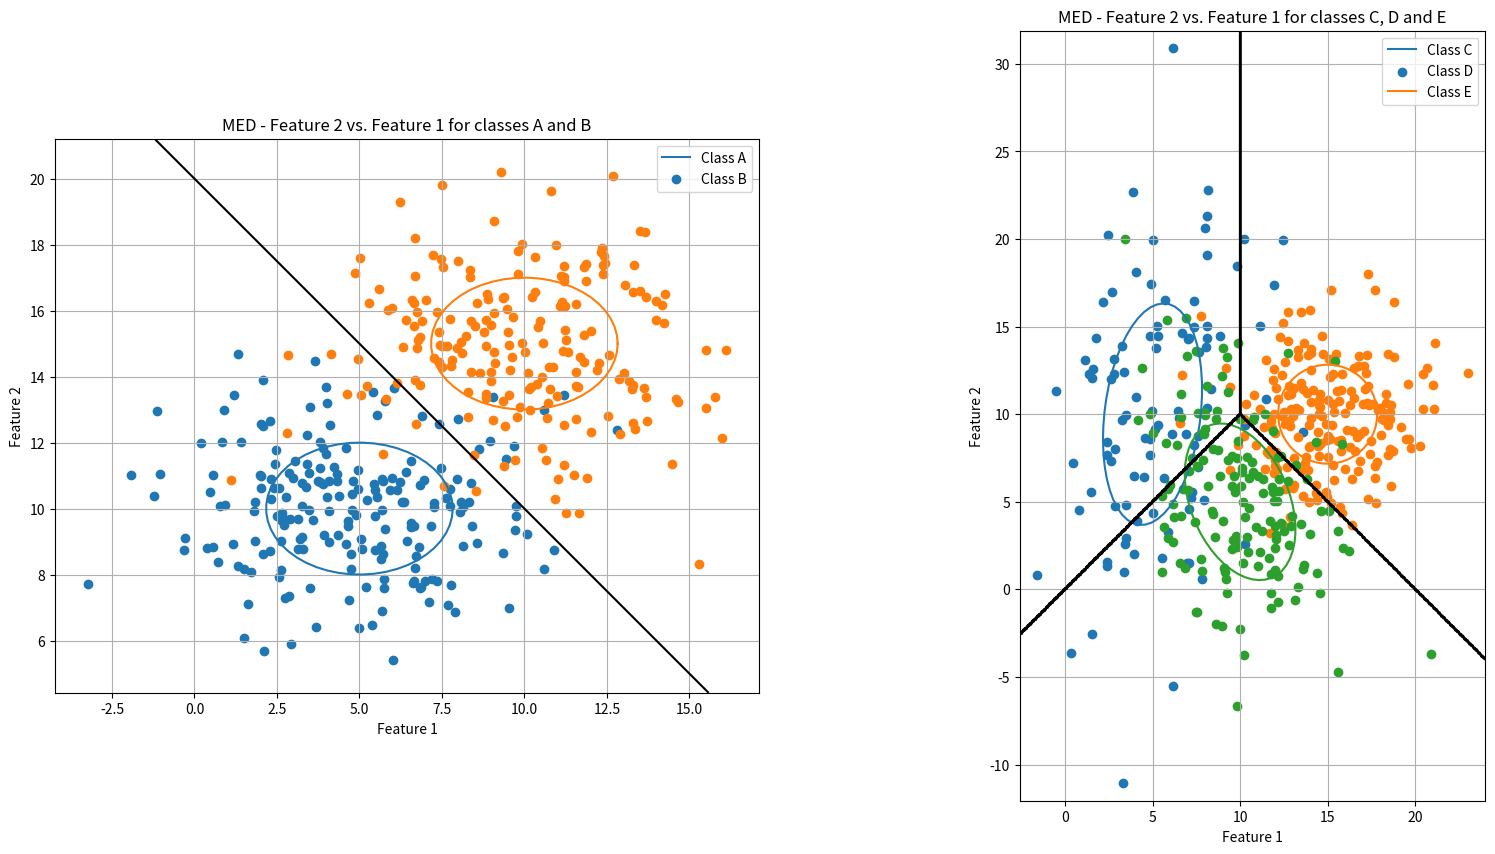
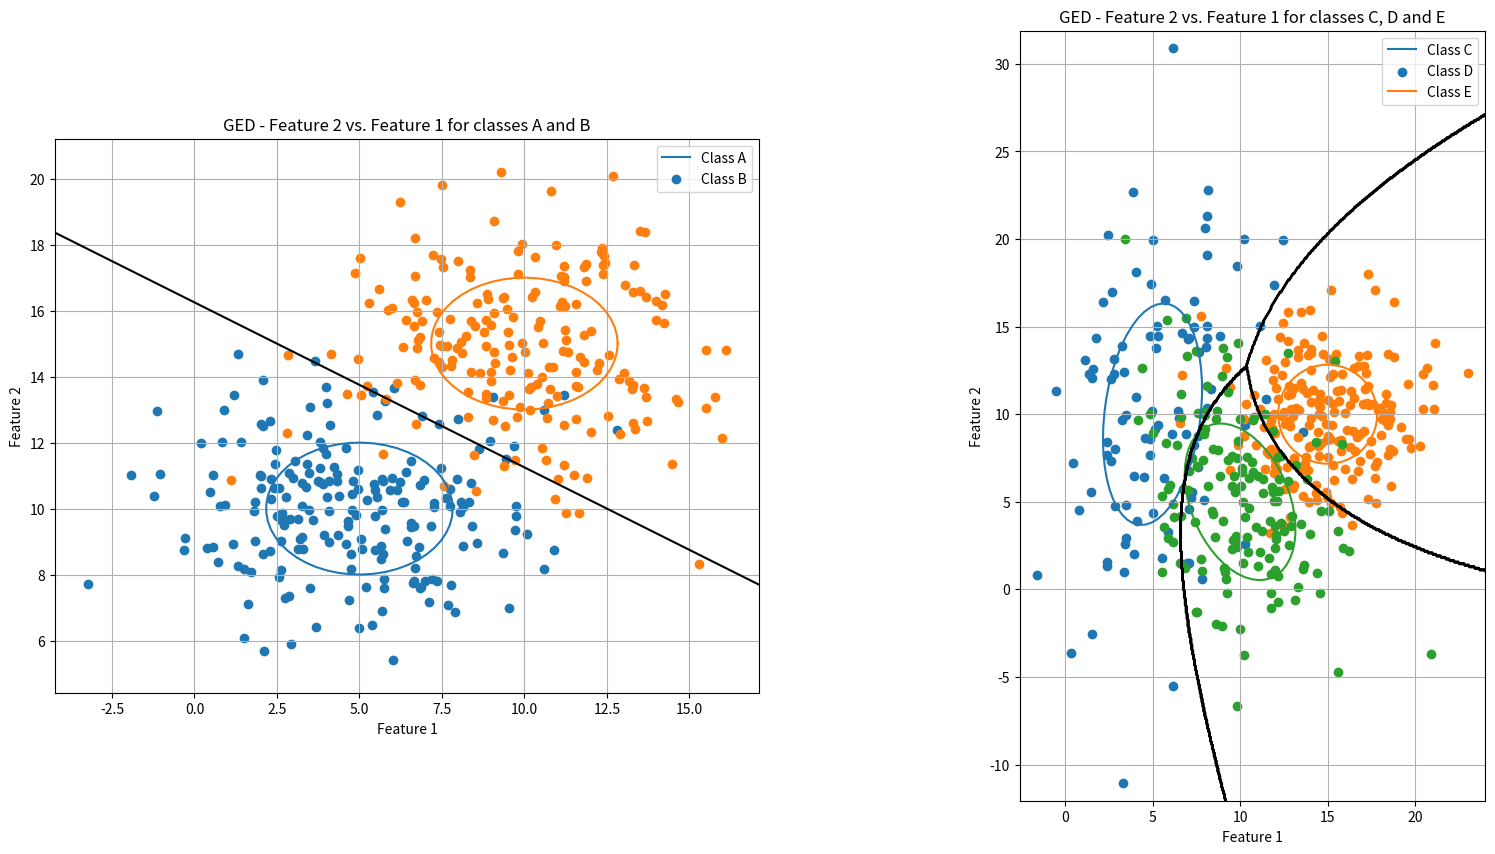

Write Python code to recreate these figures, in order.
import numpy as np
import matplotlib.pyplot as plt

from math import pi, sqrt


class class_:
	def __init__(self, n, mean, covariance):
		self.covariance = covariance
		self.mean = mean
		self.n = n
		self.cluster = []
		self.eigenvals = []
		self.eigenvecs = []

	@staticmethod
	def create_normal_distribution(size, mean, std_dev):
		return np.random.multivariate_normal(mean, std_dev, size=size)

	def plot(self, ax):
		max_index = np.where(self.eigenvals == max(self.eigenvals))[0][0]
		min_index = np.where(self.eigenvals == min(self.eigenvals))[0][0]
		largest_eigval = self.eigenvals[max_index]
		smallest_eigval = self.eigenvals[min_index]
		largest_eigvec = self.eigenvecs[:, max_index]

		theta = np.arctan2(*largest_eigvec[::-1])
		theta_grid = np.linspace(0, 2 * pi)

		dim_a = sqrt(largest_eigval)
		dim_b = sqrt(smallest_eigval)

		axes_x = dim_a * np.cos(theta_grid)
		axes_y = dim_b * np.sin(theta_grid)

		rtn = [[np.cos(theta), np.sin(theta)], [-1 * np.sin(theta), np.cos(theta)]]

		ellipse = np.matmul(np.array([axes_x, axes_y]).T, rtn)
		ax.plot([x[0] + self.mean[0] for x in ellipse], [x[1] + self.mean[1] for x in ellipse])
		ax.scatter([x[0] for x in self.cluster], [x[1] for x in self.cluster])


class classifier:
	@staticmethod
	def getEuclideanDistance(px1, py1, x0, y0, i, j):
		return sqrt((x0[i][j] - px1)**2 + (y0[i][j] - py1)**2)
			
			
	@staticmethod
	def create_med2(a, b):
		print('Calculating MED2...', end =" ")
		num_steps = 500

		# Create Mesh grid
		x_grid = np.linspace(min(*a.cluster[:, 0], *b.cluster[:, 0]) - 1, max(*a.cluster[:, 0], *b.cluster[:, 0]) + 1, num_steps)
		y_grid = np.linspace(min(*a.cluster[:, 1], *b.cluster[:, 1]) - 1, max(*a.cluster[:, 1], *b.cluster[:, 1]) + 1, num_steps)

		x0, y0 = np.meshgrid(x_grid, y_grid)
		boundary=[[0 for _ in range(len(x_grid))]for _ in range(len(y_grid))]

		for i in range(num_steps):
			for j in range(num_steps):
				a_dist = classifier.getEuclideanDistance(a.mean[0], a.mean[1], x0, y0, i, j)
				b_dist = classifier.getEuclideanDistance(b.mean[0], b.mean[1], x0, y0, i, j)
				
				boundary[i][j] = a_dist - b_dist

		print('completed.')
		return [boundary, x_grid, y_grid]


	@staticmethod
	def create_ged2(a, b):
		print('Calculating GED2...', end =" ")
		num_steps = 500

		x_grid = np.linspace(min(*a.cluster[:, 0], *b.cluster[:, 0]) - 1, max(*a.cluster[:, 0], *b.cluster[:, 0]) + 1, num_steps)
		y_grid = np.linspace(min(*a.cluster[:, 1], *b.cluster[:, 1]) - 1, max(*a.cluster[:, 1], *b.cluster[:, 1]) + 1, num_steps)

		x, y = np.meshgrid(x_grid, y_grid)

		inverse_a = np.linalg.inv(a.covariance)
		inverse_b = np.linalg.inv(b.covariance)

		boundary=[[0 for _ in range(len(x_grid))]for _ in range(len(y_grid))]

		for i in range(num_steps):
			for j in range(num_steps):
				coord = [x[i][j], y[i][j]]
				subtract_1 = sqrt( np.matmul(np.matmul(np.subtract(coord,a.mean), inverse_a), np.subtract(coord, a.mean).T ) )
				subtract_2 = sqrt( np.matmul(np.matmul(np.subtract(coord,b.mean), inverse_b), np.subtract(coord, b.mean).T ) )
				boundary[i][j] =  (subtract_1 - subtract_2)

		print('completed.')
		return [boundary, x_grid, y_grid]


	@staticmethod
	def create_med3(c, d, e):
		print('Calculating MED3...', end =" ")
		num_steps = 500

		# Create Mesh grid
		x_grid = np.linspace(min(*c.cluster[:, 0], *d.cluster[:, 0], *e.cluster[:, 0]) - 1, max(*c.cluster[:, 0], *d.cluster[:, 0], *e.cluster[:, 0]) + 1, num_steps)
		y_grid = np.linspace(min(*c.cluster[:, 1], *d.cluster[:, 1], *e.cluster[:, 1]) - 1, max(*c.cluster[:, 1], *d.cluster[:, 1], *e.cluster[:, 1]) + 1, num_steps)

		x0, y0 = np.meshgrid(x_grid, y_grid)
		boundary=[[0 for _ in range(len(x_grid))]for _ in range(len(y_grid))]

		for i in range(num_steps):
			for j in range(num_steps):
				c_dist = classifier.getEuclideanDistance(c.mean[0], c.mean[1], x0, y0, i, j)
				d_dist = classifier.getEuclideanDistance(d.mean[0], d.mean[1], x0, y0, i, j)
				e_dist = classifier.getEuclideanDistance(e.mean[0], e.mean[1], x0, y0, i, j)

				if min(c_dist, d_dist, e_dist) == c_dist:
					boundary[i][j] = 1
				elif min(c_dist, d_dist, e_dist) == d_dist:
					boundary[i][j] = 2
				else:
					boundary[i][j] = 3

		print('completed')
		return [boundary, x_grid, y_grid]


	@staticmethod
	def create_ged3(c, d, e):
		print('Calculating GED3...', end =" ")
		num_steps = 500

		x_grid = np.linspace(min(*c.cluster[:, 0], *d.cluster[:, 0], *e.cluster[:, 0]) - 1,
							 max(*c.cluster[:, 0], *d.cluster[:, 0], *e.cluster[:, 0]) + 1, num_steps)
		y_grid = np.linspace(min(*c.cluster[:, 1], *d.cluster[:, 1], *e.cluster[:, 1]) - 1,
							 max(*c.cluster[:, 1], *d.cluster[:, 1], *e.cluster[:, 1]) + 1, num_steps)

		x, y = np.meshgrid(x_grid, y_grid)

		boundary = [[0 for _ in range(len(x_grid))] for _ in range(len(y_grid))]

		def get_dist(obj, coord):
			return sqrt(np.matmul(np.matmul(np.subtract(coord, obj.mean), np.linalg.inv(obj.covariance)), np.subtract(coord, obj.mean).T))

		for i in range(num_steps):
			for j in range(num_steps):
				coord = [x[i][j], y[i][j]]
				c_dist = get_dist(c, coord)
				d_dist = get_dist(d, coord)
				e_dist = get_dist(e, coord)

				if min(c_dist, d_dist, e_dist) == c_dist:
					boundary[i][j] = 1
				elif min(c_dist, d_dist, e_dist) == d_dist:
					boundary[i][j] = 2
				else:
					boundary[i][j] = 3

		print('completed')
		return [boundary, x_grid, y_grid]



if __name__ == "__main__":
	# Instantiate classes
	a = class_(n=200, mean=[5, 10], covariance=[[8, 0], [0, 4]])
	b = class_(n=200, mean=[10, 15], covariance=[[8, 0], [0, 4]])
	c = class_(n=100, mean=[5, 10], covariance=[[8, 4], [4, 40]])
	d = class_(n=200, mean=[15, 10], covariance=[[8, 0], [0, 8]])
	e = class_(n=150, mean=[10, 5], covariance=[[10, -5], [-5, 20]])

	class_list = [a, b, c, d, e]

	# Create clusters
	for cla in class_list:
		cla.cluster = class_.create_normal_distribution(cla.n, cla.mean, cla.covariance)

	# Determine eigenvalues
	for cla in class_list:
		cla.eigenvals, cla.eigenvecs = np.linalg.eig(cla.covariance)

	# Determine MED classifiers
	MED_ab, x_grid, y_grid = classifier.create_med2(a, b)
	MED_cde, x_grid1, y_grid1 = classifier.create_med3(c, d, e)

	# Determine GED classifiers
	GED_ab, ged_x, ged_y = classifier.create_ged2(a, b)
	GED_cde, ged_x1, ged_y1 = classifier.create_ged3(c, d, e)

	# Create scatters and set appearance
	fig, axs = plt.subplots(1, 2, figsize=(20, 10), subplot_kw={'aspect': 1})
	
	for ax in axs:
		ax.set(xlabel='Feature 1', ylabel='Feature 2')
		ax.set_aspect('equal')
		ax.grid()
	
	# Plot A and B
	axs[0].set_title("MED - Feature 2 vs. Feature 1 for classes A and B")
	a.plot(axs[0])
	b.plot(axs[0])

	# Plot Classifiers
	axs[0].contour(x_grid, y_grid, MED_ab, levels=[0], colors="black")
	axs[0].legend(["Class A", "Class B"])

	# Plot C, D, E
	axs[1].set_title("MED - Feature 2 vs. Feature 1 for classes C, D and E")
	c.plot(axs[1])
	d.plot(axs[1])
	e.plot(axs[1])

	# Plot Classifiers
	axs[1].contour(x_grid1, y_grid1, MED_cde, colors="black")
	axs[1].legend(["Class C", "Class D", "Class E"])

	plt.show()

	# GED Plots
	fig, axs = plt.subplots(1, 2, figsize=(20, 10), subplot_kw={'aspect': 1})

	for ax in axs:
		ax.set(xlabel='Feature 1', ylabel='Feature 2')
		ax.set_aspect('equal')
		ax.grid()

	# Plot A and B
	axs[0].set_title("GED - Feature 2 vs. Feature 1 for classes A and B")
	a.plot(axs[0])
	b.plot(axs[0])

	# Plot Classifiers
	axs[0].contour(ged_x, ged_y, GED_ab, levels=[0], colors="black")
	axs[0].legend(["Class A", "Class B"])

	# Plot C, D, E
	axs[1].set_title("GED - Feature 2 vs. Feature 1 for classes C, D and E")
	c.plot(axs[1])
	d.plot(axs[1])
	e.plot(axs[1])

	# Plot Classifiers
	axs[1].contour(ged_x1, ged_y1, GED_cde, colors="black")
	axs[1].legend(["Class C", "Class D", "Class E"])

	plt.show()
	
